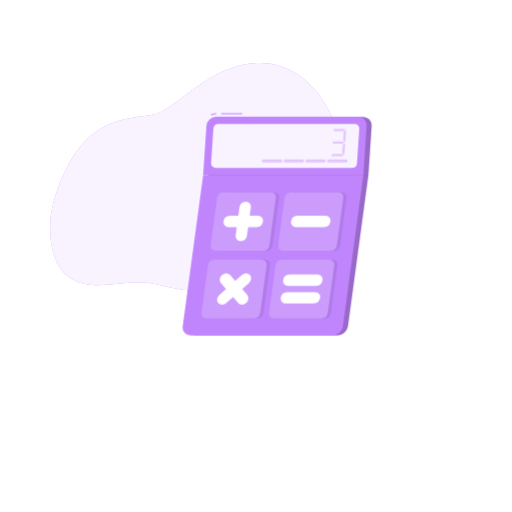
t = 0.00 s
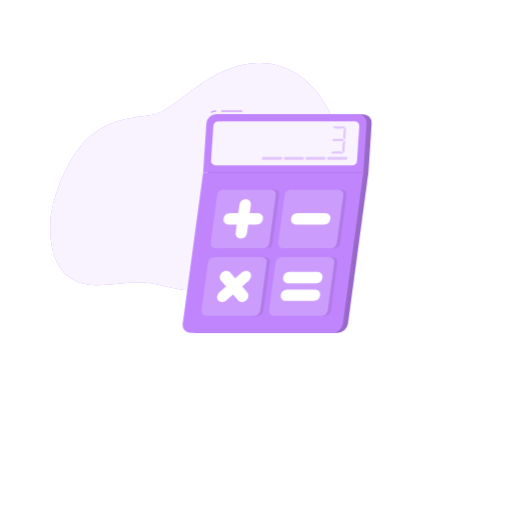
t = 0.19 s
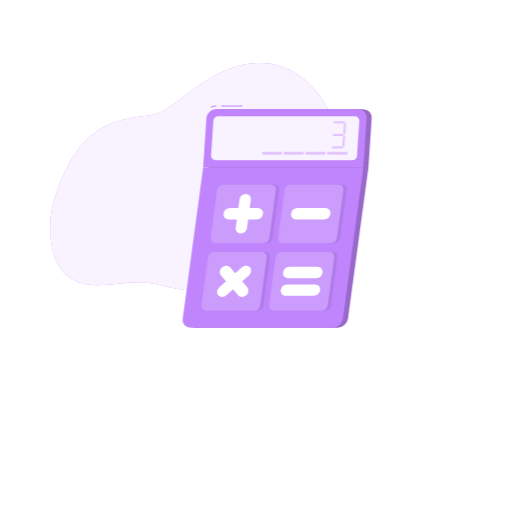
t = 0.56 s
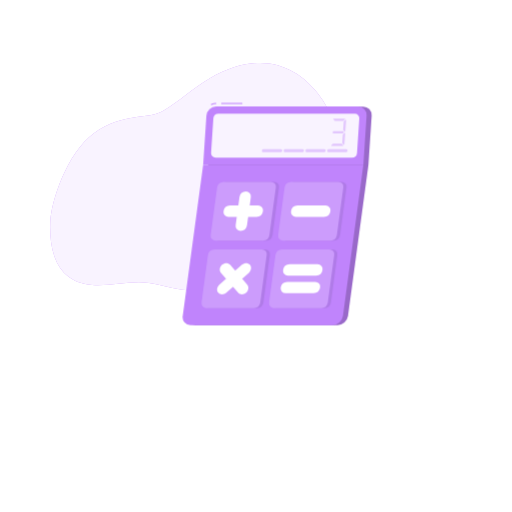
t = 0.75 s
t = 0.94 s: frame unchanged from t = 0.56 s, image omitted
t = 1.31 s: frame unchanged from t = 0.19 s, image omitted

The animated SVG that drew these frames (rendered in a browser with its animation timeline set to each time). Animation: 1 CSS @keyframes rule; one cycle of 1.50 s, repeats indefinitely.

<svg class="animated" id="freepik_stories-calculator" xmlns="http://www.w3.org/2000/svg" viewBox="0 0 500 500" version="1.1" xmlns:xlink="http://www.w3.org/1999/xlink" xmlns:svgjs="http://svgjs.com/svgjs"><style>svg#freepik_stories-calculator:not(.animated) .animable {opacity: 0;}svg#freepik_stories-calculator.animated #freepik--Calculator--inject-3 {animation: 1.5s Infinite  linear floating;animation-delay: 0s;}            @keyframes floating {                0% {                    opacity: 1;                    transform: translateY(0px);                }                50% {                    transform: translateY(-10px);                }                100% {                    opacity: 1;                    transform: translateY(0px);                }            }        .animator-hidden { display: none; }</style><g id="freepik--background-simple--inject-3" style="transform-origin: 191.633575px 172.659946px;" class="animable"><path d="M49.06,217.65c-.83,25.82,5.09,57.82,40.89,60.64,17.93,1.4,37.8-4.49,55.65-1.86,19,2.82,31.51,9.45,54.11,6.8,87.79-10.32,140.12-84.74,134.1-136.33-5-42.67-48.06-117.94-129.6-70-16.07,9.45-28.89,21.88-44.72,31.33-15,8.94-38.8,1.19-67.77,22C65.55,149.11,49.72,197.08,49.06,217.65Z" style="fill: rgb(192, 132, 252); transform-origin: 191.633575px 172.659946px;" id="eln5wlrtx3kre" class="animable"></path><g id="el30ihpo5fd6b"><path d="M49.06,217.65c-.83,25.82,5.09,57.82,40.89,60.64,17.93,1.4,37.8-4.49,55.65-1.86,19,2.82,31.51,9.45,54.11,6.8,87.79-10.32,140.12-84.74,134.1-136.33-5-42.67-48.06-117.94-129.6-70-16.07,9.45-28.89,21.88-44.72,31.33-15,8.94-38.8,1.19-67.77,22C65.55,149.11,49.72,197.08,49.06,217.65Z" style="fill: rgb(255, 255, 255); opacity: 0.9; transform-origin: 191.633575px 172.659946px;" class="animable"></path></g></g><g id="freepik--Shadow--inject-3" style="transform-origin: 250px 416.239983px;" class="animable animator-hidden"><ellipse id="freepik--path--inject-3" cx="250" cy="416.24" rx="193.89" ry="11.32" style="fill: rgb(245, 245, 245); transform-origin: 250px 416.24px;" class="animable"></ellipse></g><g id="freepik--Calculator--inject-3" style="transform-origin: 270.647583px 218.976311px;" class="animable animator-active"><path d="M362.94,123.05a8.34,8.34,0,0,0-8.42-9H216.09a9.78,9.78,0,0,0-9.61,9L203.3,171,183.37,318.41a7.69,7.69,0,0,0,7.79,9H329.6a10.64,10.64,0,0,0,10.23-9L359.76,171Z" style="fill: rgb(192, 132, 252); transform-origin: 273.11161px 220.73114px;" id="el6167b9qj3w" class="animable"></path><g id="elzn0vdyscgom"><path d="M362.94,123.05a8.34,8.34,0,0,0-8.42-9H216.09a9.78,9.78,0,0,0-9.61,9L203.3,171,183.37,318.41a7.69,7.69,0,0,0,7.79,9H329.6a10.64,10.64,0,0,0,10.23-9L359.76,171Z" style="opacity: 0.2; transform-origin: 273.11161px 220.73114px;" class="animable"></path></g><path d="M324.67,327.42H186.23a7.7,7.7,0,0,1-7.79-9L198.37,171H354.83L334.9,318.41A10.64,10.64,0,0,1,324.67,327.42Z" style="fill: rgb(192, 132, 252); transform-origin: 266.579468px 249.211319px;" id="el6t71bzqrgp" class="animable"></path><rect x="216.05" y="110.53" width="20.62" height="1" style="fill: rgb(192, 132, 252); transform-origin: 226.36px 111.03px;" id="el0dkqvmjf9i1" class="animable"></rect><path d="M206.3,112.6l-.42-.91a12.64,12.64,0,0,1,5.28-1.16v1A11.61,11.61,0,0,0,206.3,112.6Z" style="fill: rgb(192, 132, 252); transform-origin: 208.520004px 111.564995px;" id="eluby7zao3qbf" class="animable"></path><path d="M349.6,114H211.16a9.78,9.78,0,0,0-9.61,9L198.37,171H354.83L358,123.05A8.33,8.33,0,0,0,349.6,114Z" style="fill: rgb(192, 132, 252); transform-origin: 278.20063px 142.499691px;" id="elbo71t3j61te" class="animable"></path><g id="elt1m4cs9r81e"><path d="M206.1,159.26l2.22-33.53a5.15,5.15,0,0,1,5.06-4.74H346.45a4.38,4.38,0,0,1,4.43,4.74l-2.22,33.53A5.16,5.16,0,0,1,343.6,164H210.53A4.39,4.39,0,0,1,206.1,159.26Z" style="fill: rgb(255, 255, 255); opacity: 0.9; transform-origin: 278.490433px 142.494925px;" class="animable"></path></g><g id="el5lj8j9lq0ho"><g style="opacity: 0.4; transform-origin: 330.750336px 139.124992px;" class="animable"><path d="M336.86,126.48l-1.51,1.41a.39.39,0,0,1-.28.11h-8a.39.39,0,0,1-.3-.13l-1.3-1.4a.41.41,0,0,1,.3-.69h10.83A.4.4,0,0,1,336.86,126.48Z" style="fill: rgb(192, 132, 252); transform-origin: 331.177487px 126.890046px;" id="el3fwz4nlnluh" class="animable"></path><path d="M334.74,152.47H323.91a.41.41,0,0,1-.28-.71l1.5-1.4a.43.43,0,0,1,.28-.11h8a.37.37,0,0,1,.3.14l1.31,1.4A.41.41,0,0,1,334.74,152.47Z" style="fill: rgb(192, 132, 252); transform-origin: 329.310876px 151.359932px;" id="el7czixytqw7j" class="animable"></path><path d="M335.79,139.4l-.77.73a.43.43,0,0,1-.28.11h-9.39a.41.41,0,0,1-.4-.44l.1-1.41a.41.41,0,0,1,.41-.38h9.42a.4.4,0,0,1,.3.13l.64.69A.4.4,0,0,1,335.79,139.4Z" style="fill: rgb(192, 132, 252); transform-origin: 330.437047px 139.124968px;" id="el34965yg2hkj" class="animable"></path><path d="M337.07,140.17,336.28,151a.41.41,0,0,1-.71.24l-1.29-1.4a.41.41,0,0,1-.11-.31l.59-8.05a.37.37,0,0,1,.13-.27l1.5-1.4A.41.41,0,0,1,337.07,140.17Z" style="fill: rgb(192, 132, 252); transform-origin: 335.621315px 145.538859px;" id="elxpddephh2l" class="animable"></path><path d="M338,127.32l-.79,10.86a.41.41,0,0,1-.71.25l-1.3-1.41a.41.41,0,0,1-.1-.3l.58-8.05a.43.43,0,0,1,.13-.27l1.5-1.41A.41.41,0,0,1,338,127.32Z" style="fill: rgb(192, 132, 252); transform-origin: 336.550069px 132.719961px;" id="elgaeehw2h2dv" class="animable"></path></g></g><g id="elg51zmqyt4kg"><path d="M319.52,157h0a1.52,1.52,0,0,1,1.48-1.39h17a1.44,1.44,0,0,1,1.45,1.54h0a1.52,1.52,0,0,1-1.49,1.39H321A1.42,1.42,0,0,1,319.52,157Z" style="fill: rgb(192, 132, 252); opacity: 0.4; transform-origin: 329.484113px 157.075717px;" class="animable"></path></g><g id="elf222uy8uzo9"><path d="M298.26,157h0a1.52,1.52,0,0,1,1.48-1.39h17a1.44,1.44,0,0,1,1.45,1.54h0a1.52,1.52,0,0,1-1.49,1.39h-17A1.42,1.42,0,0,1,298.26,157Z" style="fill: rgb(192, 132, 252); opacity: 0.4; transform-origin: 308.22422px 157.075079px;" class="animable"></path></g><g id="eltj6cra3tucn"><path d="M277,157h0a1.52,1.52,0,0,1,1.48-1.39h17a1.44,1.44,0,0,1,1.44,1.54h0a1.51,1.51,0,0,1-1.49,1.39h-17A1.42,1.42,0,0,1,277,157Z" style="fill: rgb(192, 132, 252); opacity: 0.4; transform-origin: 286.959193px 157.075039px;" class="animable"></path></g><g id="ellgz7sov08m"><path d="M255.74,157h0a1.52,1.52,0,0,1,1.48-1.39h17a1.44,1.44,0,0,1,1.44,1.54h0a1.51,1.51,0,0,1-1.49,1.39h-17A1.42,1.42,0,0,1,255.74,157Z" style="fill: rgb(192, 132, 252); opacity: 0.4; transform-origin: 265.699206px 157.075039px;" class="animable"></path></g><g id="elsifo9xyxok"><path d="M208.79,239.37l6.26-46.27a6.55,6.55,0,0,1,6.3-5.55h46.27a4.74,4.74,0,0,1,4.8,5.55l-6.26,46.27a6.54,6.54,0,0,1-6.29,5.55H213.59A4.74,4.74,0,0,1,208.79,239.37Z" style="fill: rgb(38, 50, 56); opacity: 0.1; transform-origin: 240.604996px 216.234995px;" class="animable"></path></g><g id="el1k673xt477q"><path d="M274.71,239.37,281,193.1a6.55,6.55,0,0,1,6.3-5.55h46.27a4.73,4.73,0,0,1,4.8,5.55l-6.25,46.27a6.56,6.56,0,0,1-6.3,5.55H279.5A4.73,4.73,0,0,1,274.71,239.37Z" style="fill: rgb(38, 50, 56); opacity: 0.1; transform-origin: 306.540007px 216.234863px;" class="animable"></path></g><g id="elpwalgcdkdk"><path d="M199.88,305.29,206.14,259a6.56,6.56,0,0,1,6.3-5.55h46.27a4.74,4.74,0,0,1,4.8,5.55l-6.26,46.28a6.54,6.54,0,0,1-6.29,5.54H204.68A4.74,4.74,0,0,1,199.88,305.29Z" style="fill: rgb(38, 50, 56); opacity: 0.1; transform-origin: 231.696724px 282.134956px;" class="animable"></path></g><g id="elgxnbcsn7yjt"><path d="M265.8,305.29,272.05,259a6.56,6.56,0,0,1,6.3-5.55h46.27a4.74,4.74,0,0,1,4.8,5.55l-6.25,46.28a6.56,6.56,0,0,1-6.3,5.54H270.59A4.73,4.73,0,0,1,265.8,305.29Z" style="fill: rgb(38, 50, 56); opacity: 0.1; transform-origin: 297.610769px 282.134983px;" class="animable"></path></g><path d="M205.71,239.37,212,193.1a6.55,6.55,0,0,1,6.3-5.55h46.27a4.74,4.74,0,0,1,4.8,5.55l-6.26,46.27a6.54,6.54,0,0,1-6.29,5.55H210.51A4.74,4.74,0,0,1,205.71,239.37Z" style="fill: rgb(192, 132, 252); transform-origin: 237.540003px 216.23501px;" id="elkh9bm674kko" class="animable"></path><g id="elef5irbrx4gg"><path d="M205.71,239.37,212,193.1a6.55,6.55,0,0,1,6.3-5.55h46.27a4.74,4.74,0,0,1,4.8,5.55l-6.26,46.27a6.54,6.54,0,0,1-6.29,5.55H210.51A4.74,4.74,0,0,1,205.71,239.37Z" style="fill: rgb(255, 255, 255); opacity: 0.2; transform-origin: 237.540003px 216.23501px;" class="animable"></path></g><path d="M271.63,239.37l6.25-46.27a6.55,6.55,0,0,1,6.3-5.55h46.27a4.73,4.73,0,0,1,4.8,5.55L329,239.37a6.56,6.56,0,0,1-6.3,5.55H276.42A4.73,4.73,0,0,1,271.63,239.37Z" style="fill: rgb(192, 132, 252); transform-origin: 303.440014px 216.234846px;" id="elwk9s8kjdm9d" class="animable"></path><g id="el1hx3vekyz3z"><path d="M271.63,239.37l6.25-46.27a6.55,6.55,0,0,1,6.3-5.55h46.27a4.73,4.73,0,0,1,4.8,5.55L329,239.37a6.56,6.56,0,0,1-6.3,5.55H276.42A4.73,4.73,0,0,1,271.63,239.37Z" style="fill: rgb(255, 255, 255); opacity: 0.2; transform-origin: 303.440014px 216.234846px;" class="animable"></path></g><path d="M196.8,305.29,203.06,259a6.56,6.56,0,0,1,6.3-5.55h46.27a4.74,4.74,0,0,1,4.8,5.55l-6.26,46.28a6.54,6.54,0,0,1-6.29,5.54H201.6A4.74,4.74,0,0,1,196.8,305.29Z" style="fill: rgb(192, 132, 252); transform-origin: 228.616737px 282.134956px;" id="elnr8vah25rf" class="animable"></path><g id="eldsd9xu8rk4"><path d="M196.8,305.29,203.06,259a6.56,6.56,0,0,1,6.3-5.55h46.27a4.74,4.74,0,0,1,4.8,5.55l-6.26,46.28a6.54,6.54,0,0,1-6.29,5.54H201.6A4.74,4.74,0,0,1,196.8,305.29Z" style="fill: rgb(255, 255, 255); opacity: 0.2; transform-origin: 228.616737px 282.134956px;" class="animable"></path></g><path d="M262.72,305.29,269,259a6.56,6.56,0,0,1,6.3-5.55h46.27a4.74,4.74,0,0,1,4.8,5.55l-6.25,46.28a6.56,6.56,0,0,1-6.3,5.54H267.51A4.73,4.73,0,0,1,262.72,305.29Z" style="fill: rgb(192, 132, 252); transform-origin: 294.545776px 282.134983px;" id="el6o4ooups2rw" class="animable"></path><g id="el96mkdpp9jsk"><path d="M262.72,305.29,269,259a6.56,6.56,0,0,1,6.3-5.55h46.27a4.74,4.74,0,0,1,4.8,5.55l-6.25,46.28a6.56,6.56,0,0,1-6.3,5.54H267.51A4.73,4.73,0,0,1,262.72,305.29Z" style="fill: rgb(255, 255, 255); opacity: 0.2; transform-origin: 294.545776px 282.134983px;" class="animable"></path></g><path d="M234.92,235.49h0a4.76,4.76,0,0,1-4.8-5.55l3.71-27.4a6.58,6.58,0,0,1,6.3-5.56h0a4.75,4.75,0,0,1,4.8,5.56l-3.7,27.4A6.58,6.58,0,0,1,234.92,235.49Z" style="fill: rgb(255, 255, 255); transform-origin: 237.526802px 216.234848px;" id="elnuw024r99j" class="animable"></path><path d="M218.27,216.24h0a6.59,6.59,0,0,1,6.31-5.56H252a4.76,4.76,0,0,1,4.8,5.56h0a6.58,6.58,0,0,1-6.3,5.55h-27.4A4.76,4.76,0,0,1,218.27,216.24Z" style="fill: rgb(255, 255, 255); transform-origin: 237.535788px 216.235378px;" id="el2sesfdhbr3m" class="animable"></path><path d="M213.16,295.76h0c-1.87-2.16-1.39-5.69,1.06-7.85l22-19.38c2.45-2.16,6-2.16,7.85,0h0c1.87,2.16,1.39,5.7-1.06,7.86l-22,19.37C218.56,297.92,215,297.92,213.16,295.76Z" style="fill: rgb(255, 255, 255); transform-origin: 228.615px 282.14501px;" id="eleercp5j4479" class="animable"></path><path d="M216.84,268.53h0c2.45-2.16,6-2.16,7.86,0l16.75,19.38c1.87,2.16,1.39,5.69-1.06,7.85h0c-2.45,2.16-6,2.16-7.85,0l-16.76-19.37C213.91,274.23,214.39,270.69,216.84,268.53Z" style="fill: rgb(255, 255, 255); transform-origin: 228.614992px 282.145012px;" id="elljdb2rulkvg" class="animable"></path><path d="M284.18,216.24h0a6.59,6.59,0,0,1,6.31-5.56h27.4a4.75,4.75,0,0,1,4.8,5.56h0a6.58,6.58,0,0,1-6.3,5.55H289A4.76,4.76,0,0,1,284.18,216.24Z" style="fill: rgb(255, 255, 255); transform-origin: 303.436754px 216.235094px;" id="el9lnbpfggm8" class="animable"></path><path d="M276.44,273.51h0a6.58,6.58,0,0,1,6.31-5.55h27.4a4.76,4.76,0,0,1,4.8,5.55h0a6.58,6.58,0,0,1-6.3,5.56H281.24A4.76,4.76,0,0,1,276.44,273.51Z" style="fill: rgb(255, 255, 255); transform-origin: 295.694139px 273.51503px;" id="elu7s4m20r9p" class="animable"></path><path d="M274.11,290.78h0a6.58,6.58,0,0,1,6.3-5.55h27.4a4.76,4.76,0,0,1,4.81,5.55h0a6.59,6.59,0,0,1-6.31,5.56h-27.4A4.75,4.75,0,0,1,274.11,290.78Z" style="fill: rgb(255, 255, 255); transform-origin: 293.363197px 290.785038px;" id="eln4ya2y3ki0s" class="animable"></path></g><g id="freepik--Character--inject-3" style="transform-origin: 157.591087px 271.024513px;" class="animable animator-hidden"><path d="M133.36,179.7c-1.8,3.34-3.65,6.94-5.34,10.46s-3.32,7.11-4.72,10.7c-.37.9-.67,1.8-1,2.7A4.68,4.68,0,0,0,122,205a10,10,0,0,0,.77,4.14,38.63,38.63,0,0,0,5.65,9.34l-3.41,4a29.63,29.63,0,0,1-2.74-2,29.17,29.17,0,0,1-2.51-2.21,27.88,27.88,0,0,1-4.39-5.42,17.72,17.72,0,0,1-2.62-7.52,13.37,13.37,0,0,1,.37-4.59c.28-1,.54-2.1.86-3.13a102.51,102.51,0,0,1,4.43-12c.86-1.93,1.74-3.84,2.71-5.72s1.9-3.7,3.06-5.62Z" style="fill: rgb(255, 139, 123); transform-origin: 123.026335px 198.374992px;" id="elvkgbpkrcw2" class="animable"></path><path d="M127,217.33l5,1.32-3.72,7.23s-3.72-1.42-4.64-4.69Z" style="fill: rgb(255, 139, 123); transform-origin: 127.82px 221.605003px;" id="eln4owu20kixh" class="animable"></path><polygon points="138.9 220.93 134.42 226.6 128.29 225.88 132.01 218.65 138.9 220.93" style="fill: rgb(255, 139, 123); transform-origin: 133.594994px 222.625px;" id="el4rfgrrxbmlo" class="animable"></polygon><path d="M156.94,141.56c.11.56.5.95.86.88s.57-.59.45-1.14-.5-1-.86-.88S156.82,141,156.94,141.56Z" style="fill: rgb(38, 50, 56); transform-origin: 157.595012px 141.424296px;" id="el5x13fnco95" class="animable"></path><path d="M157.39,142.52a20.26,20.26,0,0,0,3.62,4.22,3.29,3.29,0,0,1-2.56,1Z" style="fill: rgb(255, 86, 82); transform-origin: 159.199997px 145.13283px;" id="el39jte5izpd" class="animable"></path><path d="M158.14,146.3c-1.63,0-3.25-1.78-3.74-4.22a6.38,6.38,0,0,1,.23-3.58,2.57,2.57,0,0,1,4.55-.93,6.86,6.86,0,0,1,1.38,6.79,2.83,2.83,0,0,1-2,1.9A2.18,2.18,0,0,1,158.14,146.3Zm-1.08-9.49a1.81,1.81,0,0,0-.4,0,2.59,2.59,0,0,0-1.8,1.74,6.17,6.17,0,0,0-.22,3.44c.51,2.53,2.25,4.32,3.89,4a2.56,2.56,0,0,0,1.8-1.74,6.61,6.61,0,0,0-1.32-6.52A2.79,2.79,0,0,0,157.06,136.81Z" style="fill: rgb(38, 50, 56); transform-origin: 157.586438px 141.421997px;" id="elsqn4kqozf7p" class="animable"></path><path d="M209.64,199.2l6.41-1.36.83,8.7s-5.54,1.06-8.19-3.32Z" style="fill: rgb(255, 139, 123); transform-origin: 212.785004px 202.246374px;" id="elewqz9no5au" class="animable"></path><polygon points="222.11 199.79 221.7 206.14 216.88 206.54 216.05 197.84 222.11 199.79" style="fill: rgb(255, 139, 123); transform-origin: 219.080002px 202.189995px;" id="ele7kik6p6rh4" class="animable"></polygon><path d="M154.27,138.89a.31.31,0,0,1-.22-.09.32.32,0,0,1,0-.47,3.31,3.31,0,0,1,2.83-1.1.33.33,0,0,1,.28.38.35.35,0,0,1-.39.28h0a2.61,2.61,0,0,0-2.23.89A.36.36,0,0,1,154.27,138.89Z" style="fill: rgb(38, 50, 56); transform-origin: 155.555761px 138.050817px;" id="elfpmditecg4a" class="animable"></path><path d="M141.5,151.68c1,5.15,1.62,12.28-2,15.71,0,0,1.4,5.22,11,5.22,10.52,0,5.06-4.58,5.06-4.58-4.37-1.36-4.33-6.33-3.33-10.33Z" style="fill: rgb(255, 139, 123); transform-origin: 148.238204px 162.144997px;" id="el7hzdi98wro" class="animable"></path><path d="M152.3,166.14c2.36-1.7,5.85-3.69,6.58-1.61.44,1.25.62,7.36-1.81,6.9C153.48,170.76,152.3,166.14,152.3,166.14Z" style="fill: rgb(38, 50, 56); transform-origin: 155.723163px 167.546799px;" id="elgis9q4f5y1p" class="animable"></path><path d="M137.55,170.83c-.94-1.32-.9-5.51.1-6.25,1.61-1.19,8.51-1.47,17.81.67-1,4.06,1.15,6.19,1.15,6.19Z" style="fill: rgb(192, 132, 252); transform-origin: 146.740773px 167.550963px;" id="elz0677b4cao" class="animable"></path><path d="M106.29,408.24a2.27,2.27,0,0,0,1.75-.1.65.65,0,0,0,.16-.77.73.73,0,0,0-.42-.49c-1-.46-3.14.43-3.23.47a.16.16,0,0,0-.1.15.17.17,0,0,0,.09.16A9.56,9.56,0,0,0,106.29,408.24Zm1.15-1.13.19.07a.45.45,0,0,1,.26.28c.09.3,0,.4-.06.43-.38.32-1.79,0-2.77-.37A5.49,5.49,0,0,1,107.44,407.11Z" style="fill: rgb(192, 132, 252); transform-origin: 106.356496px 407.558873px;" id="el34w2gry63eb" class="animable"></path><path d="M104.58,407.67h.08c.8-.24,2.5-1.45,2.52-2.24a.55.55,0,0,0-.43-.54.88.88,0,0,0-.74.06c-.94.48-1.53,2.42-1.55,2.51a.17.17,0,0,0,.12.21Zm2-2.49.07,0c.21.07.21.17.21.22,0,.47-1.14,1.42-2,1.8a4,4,0,0,1,1.28-2A.57.57,0,0,1,106.57,405.18Z" style="fill: rgb(192, 132, 252); transform-origin: 105.816879px 406.252661px;" id="el8obgucaysck" class="animable"></path><path d="M158.22,409.42c.91,0,1.78-.13,2.07-.53a.65.65,0,0,0,0-.73.83.83,0,0,0-.53-.39c-1.17-.32-3.63,1.08-3.73,1.14a.18.18,0,0,0-.09.17.18.18,0,0,0,.14.14A12.07,12.07,0,0,0,158.22,409.42Zm1.12-1.37a1.55,1.55,0,0,1,.32,0,.54.54,0,0,1,.33.23c.12.21.07.31,0,.37-.33.46-2.11.47-3.41.28A7.61,7.61,0,0,1,159.34,408.05Z" style="fill: rgb(192, 132, 252); transform-origin: 158.170824px 408.57127px;" id="elwdm9njv7u5e" class="animable"></path><path d="M156.1,409.22h.07c.85-.38,2.53-1.9,2.4-2.7,0-.19-.16-.42-.62-.46a1.23,1.23,0,0,0-.93.28,4.82,4.82,0,0,0-1.09,2.71.17.17,0,0,0,.17.18Zm1.71-2.85h.1c.3,0,.32.14.33.18.08.48-1.07,1.68-1.93,2.2a3.87,3.87,0,0,1,.93-2.17A.83.83,0,0,1,157.81,406.37Z" style="fill: rgb(192, 132, 252); transform-origin: 157.253428px 407.641037px;" id="eleob8g7rmqfq" class="animable"></path><polygon points="148.36 409.06 155.4 409.06 156.1 392.77 149.06 392.77 148.36 409.06" style="fill: rgb(255, 139, 123); transform-origin: 152.230003px 400.914993px;" id="elnxp4s26k4ug" class="animable"></polygon><polygon points="96.74 405.8 103.61 407.29 110.52 392.12 103.64 390.63 96.74 405.8" style="fill: rgb(255, 139, 123); transform-origin: 103.629997px 398.960007px;" id="el8yw51nfv1q5" class="animable"></polygon><path d="M104.27,406.6l-7.72-1.67a.62.62,0,0,0-.69.34l-2.68,5.82a1,1,0,0,0,.74,1.44c2.71.53,4.06.66,7.45,1.39,2.09.46,6.81,1.61,9.69,2.23s3.88-2.15,2.76-2.66c-5-2.31-7.16-4.34-8.52-6.23A1.71,1.71,0,0,0,104.27,406.6Z" style="fill: rgb(38, 50, 56); transform-origin: 103.670237px 410.57806px;" id="el0p2czpophwr" class="animable"></path><path d="M155.35,408.24h-7.68a.61.61,0,0,0-.6.48L145.68,415a1,1,0,0,0,1,1.26c2.77-.05,6.78-.21,10.26-.21,4.07,0,7.59.22,12.37.22,2.88,0,3.69-2.92,2.48-3.19-5.51-1.2-10-1.33-14.75-4.26A3.27,3.27,0,0,0,155.35,408.24Z" style="fill: rgb(38, 50, 56); transform-origin: 158.988831px 412.255012px;" id="elbs9bbecbitq" class="animable"></path><path d="M126.92,169c-6.59,1.51-12,18.34-12,18.34l13.24,10.09a28.86,28.86,0,0,0,7-13C137.42,175.59,133.66,167.44,126.92,169Z" style="fill: rgb(192, 132, 252); transform-origin: 125.369016px 183.118529px;" id="el7a67ak8shpc" class="animable"></path><g id="el756mw23i2cf"><path d="M126.92,169c-6.59,1.51-12,18.34-12,18.34l13.24,10.09a28.86,28.86,0,0,0,7-13C137.42,175.59,133.66,167.44,126.92,169Z" style="fill: rgb(255, 255, 255); opacity: 0.4; transform-origin: 125.369016px 183.118529px;" class="animable"></path></g><path d="M166.45,177l11.11,10.22c1.85,1.7,3.7,3.39,5.56,5.05s3.72,3.32,5.51,4.76l-1.55-.83c.86.32,1.76.63,2.71.88s1.93.46,2.94.66a62.2,62.2,0,0,0,6.28.81c2.15.18,4.35.3,6.56.36s4.5.11,6.67.12l1,5.18a52.36,52.36,0,0,1-7,2,59.27,59.27,0,0,1-7.22,1.1,49.1,49.1,0,0,1-7.49.11,35.14,35.14,0,0,1-7.83-1.35l-.75-.22-.79-.61c-2.2-1.69-4.15-3.34-6.11-5s-3.86-3.38-5.76-5.09c-3.78-3.44-7.53-6.86-11.2-10.41Z" style="fill: rgb(255, 139, 123); transform-origin: 186.164993px 192.256675px;" id="ell652ipapftk" class="animable"></path><g id="elaeqn9snue9v"><path d="M132.57,181.36c-3.58,3.54-4.75,10-5,15.6l.59.45a28.93,28.93,0,0,0,7-13c.13-.52.25-1,.34-1.57Z" style="opacity: 0.2; transform-origin: 131.535004px 189.385002px;" class="animable"></path></g><path d="M168.58,176c1.44,7.6,2.34,23.21-1.84,54.11H129.12c-.26-5.77,3.37-33.95-2.2-61.16a99,99,0,0,1,12.6-1.59,139.73,139.73,0,0,1,16,0c1.76.16,3.49.42,5,.69A10,10,0,0,1,168.58,176Z" style="fill: rgb(192, 132, 252); transform-origin: 148.351295px 198.620409px;" id="el3ptu7gr5qpc" class="animable"></path><g id="elbu6nqxbd2xt"><path d="M168.58,176c1.44,7.6,2.34,23.21-1.84,54.11H129.12c-.26-5.77,3.37-33.95-2.2-61.16a99,99,0,0,1,12.6-1.59,139.73,139.73,0,0,1,16,0c1.76.16,3.49.42,5,.69A10,10,0,0,1,168.58,176Z" style="fill: rgb(255, 255, 255); opacity: 0.4; transform-origin: 148.351295px 198.620409px;" class="animable"></path></g><g id="eluo58voquobf"><path d="M162.82,187.27l6.8-1.63c.21,4.12.23,9.22-.08,15.53C166.41,197.61,162.42,192.05,162.82,187.27Z" style="opacity: 0.2; transform-origin: 166.283915px 193.404999px;" class="animable"></path></g><g id="el6c6cg5jseg8"><polygon points="156.1 392.77 155.74 401.17 148.7 401.17 149.06 392.77 156.1 392.77" style="opacity: 0.2; transform-origin: 152.400002px 396.970001px;" class="animable"></polygon></g><g id="el0nea9mualm6"><polygon points="103.64 390.63 110.52 392.12 106.95 399.94 100.08 398.45 103.64 390.63" style="opacity: 0.2; transform-origin: 105.299999px 395.285004px;" class="animable"></polygon></g><path d="M138.15,144.16c1.81,6.74,2.53,10.78,6.69,13.58,6.26,4.22,14-.62,14.29-7.77.22-6.43-2.77-16.38-10-17.74A9.53,9.53,0,0,0,138.15,144.16Z" style="fill: rgb(255, 139, 123); transform-origin: 148.468684px 145.685277px;" id="elabehvt5s3qp" class="animable"></path><path d="M153.45,144.67c3.16-.45,2.25-4.1,1.07-5.89,0,0,7-8.45-1.07-11.86s-6.12,1.91-6.12,1.91-6.33-4.75-11.83-.91-.75,5.5-.75,5.5-10,2.94-6,8,8.13,4.55,8.13,4.55-8.29,3.27-2,6.94,8.65,3.83,8.65,3.83h0a7.18,7.18,0,0,0,7.76-5.05Z" style="fill: rgb(38, 50, 56); transform-origin: 142.571159px 141.287192px;" id="elo91tiwutotm" class="animable"></path><path d="M150.73,144.69a7.91,7.91,0,0,0,2,4.67c1.53,1.69,3.13.63,3.41-1.42.24-1.86-.26-5-2.14-5.9S150.61,142.6,150.73,144.69Z" style="fill: rgb(255, 139, 123); transform-origin: 153.459611px 145.984305px;" id="elny4p1ceum5" class="animable"></path><path d="M153.4,230.14s-8,53.75-12.37,73.89c-4.8,22.05-30.53,95-30.53,95l-12.59-2.73s18-59.46,22-90.29c3.1-23.68,9.19-75.89,9.19-75.89Z" style="fill: rgb(38, 50, 56); transform-origin: 125.654999px 314.574989px;" id="el3epr0w67f6y" class="animable"></path><path d="M113.52,394.84s-2.35,4.56-2.35,4.56L97,396.33l1.2-4.26Z" style="fill: rgb(192, 132, 252); transform-origin: 105.259998px 395.734985px;" id="elzrbpo2do6j" class="animable"></path><g id="elo7r4qcv54n"><path d="M148.35,249.29c-9.23,1.81-8.25,36.23-7.14,53.94,2.66-12.52,6.56-36.6,9.22-53.69A3.15,3.15,0,0,0,148.35,249.29Z" style="opacity: 0.3; transform-origin: 145.472318px 276.222237px;" class="animable"></path></g><path d="M166.74,230.14s1,52.59.21,74c-.8,22.31-8.59,95.36-8.59,95.36H146.44s-.43-71.75-1-93.66C144.9,282,142,230.14,142,230.14Z" style="fill: rgb(38, 50, 56); transform-origin: 154.626938px 314.82px;" id="ellgtweasl219" class="animable"></path><path d="M160.65,394.8c.06,0-.67,4.94-.67,4.94h-14.5l-.39-4.41Z" style="fill: rgb(192, 132, 252); transform-origin: 152.871748px 397.269989px;" id="elbf0x8x0nkwn" class="animable"></path><path d="M153.84,178.34c-3.38,9.09,16.44,19.8,16.44,19.8l8.58-11s-5.73-11.39-12.75-16.53C157.43,164.24,156.4,171.42,153.84,178.34Z" style="fill: rgb(192, 132, 252); transform-origin: 166.156044px 183.14079px;" id="el9ixk90ybnbh" class="animable"></path><g id="el4ors5qsxakk"><path d="M153.84,178.34c-3.38,9.09,16.44,19.8,16.44,19.8l8.58-11s-5.73-11.39-12.75-16.53C157.43,164.24,156.4,171.42,153.84,178.34Z" style="fill: rgb(255, 255, 255); opacity: 0.4; transform-origin: 166.156044px 183.14079px;" class="animable"></path></g><ellipse cx="210.76" cy="200.1" rx="2.46" ry="1.85" style="fill: rgb(38, 50, 56); transform-origin: 210.76px 200.1px;" id="elqa18bel2e7b" class="animable"></ellipse><path d="M209.81,206a.5.5,0,0,1-.39-.18.5.5,0,0,1,.06-.7c.06-.05,1.34-1.22.79-3.94a.49.49,0,0,1,.39-.58.5.5,0,0,1,.59.39c.68,3.33-1.05,4.83-1.12,4.89A.51.51,0,0,1,209.81,206Z" style="fill: rgb(38, 50, 56); transform-origin: 210.356263px 203.294914px;" id="eluhdivfzo6l" class="animable"></path><g id="elm1db8p6z1mt"><path d="M212.76,200c0,.76-.89,1.37-2,1.37s-2-.61-2-1.37.89-1.36,2-1.36S212.76,199.21,212.76,200Z" style="fill: rgb(255, 255, 255); opacity: 0.4; transform-origin: 210.759995px 200.004997px;" class="animable"></path></g><path d="M156.94,167.47c-4.6,3.29-12.57,16-14,23.51a.25.25,0,0,1-.46.08,51.26,51.26,0,0,1-7.51-23.26.25.25,0,0,0-.27-.23,30.35,30.35,0,0,0-3.34.41.26.26,0,0,0-.19.25,50.79,50.79,0,0,0,10.52,28.37.18.18,0,0,1,0,.16c-.61,11.25.2,31.36.3,33.75a.25.25,0,0,0,.25.24h3a.25.25,0,0,0,.25-.26c-.14-2.3-1.08-19.77,0-34.1v0c1.69-10.66,11.8-25.07,15.35-27.92a.24.24,0,0,0-.11-.43c-1.5-.33-3.22-.54-3.63-.58A.25.25,0,0,0,156.94,167.47Z" style="fill: rgb(192, 132, 252); transform-origin: 146.053239px 199.100685px;" id="eltrj8kqqqa0p" class="animable"></path></g><defs>     <filter id="active" height="200%">         <feMorphology in="SourceAlpha" result="DILATED" operator="dilate" radius="2"></feMorphology>                <feFlood flood-color="#32DFEC" flood-opacity="1" result="PINK"></feFlood>        <feComposite in="PINK" in2="DILATED" operator="in" result="OUTLINE"></feComposite>        <feMerge>            <feMergeNode in="OUTLINE"></feMergeNode>            <feMergeNode in="SourceGraphic"></feMergeNode>        </feMerge>    </filter>    <filter id="hover" height="200%">        <feMorphology in="SourceAlpha" result="DILATED" operator="dilate" radius="2"></feMorphology>                <feFlood flood-color="#ff0000" flood-opacity="0.5" result="PINK"></feFlood>        <feComposite in="PINK" in2="DILATED" operator="in" result="OUTLINE"></feComposite>        <feMerge>            <feMergeNode in="OUTLINE"></feMergeNode>            <feMergeNode in="SourceGraphic"></feMergeNode>        </feMerge>            <feColorMatrix type="matrix" values="0   0   0   0   0                0   1   0   0   0                0   0   0   0   0                0   0   0   1   0 "></feColorMatrix>    </filter></defs></svg>
